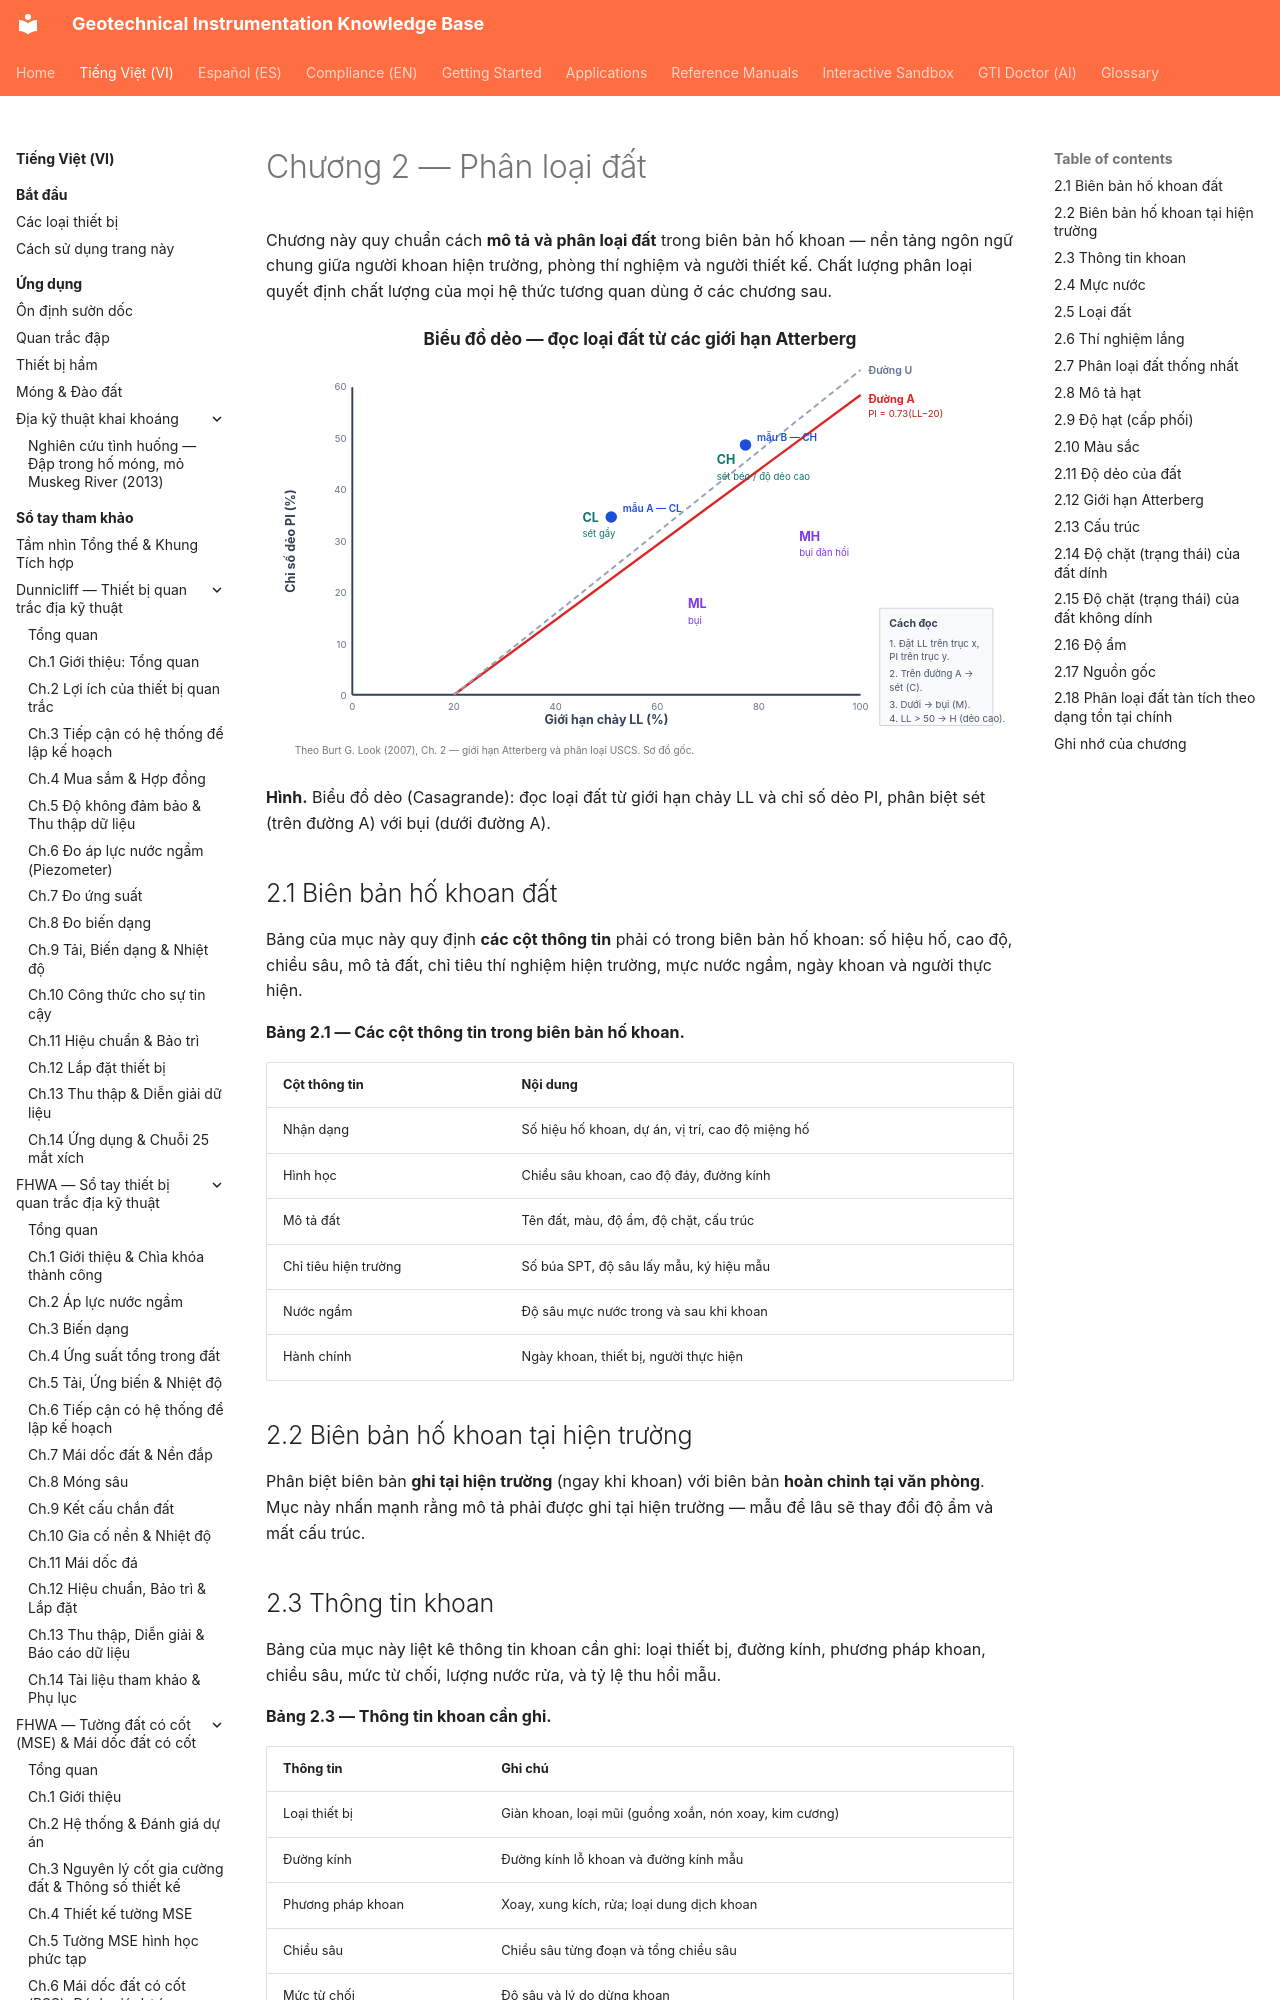

repository: geoinst/geoinst.github.io · page: vi/reference-manuals/burt-look-handbook/chapter-02-soil-classification/index.html · generator: mkdocs

---
lang: vi
lang_alt: reference-manuals/burt-look-handbook/
---
# Chương 2 — Phân loại đất

Chương này quy chuẩn cách **mô tả và phân loại đất** trong biên bản hố khoan — nền
tảng ngôn ngữ chung giữa người khoan hiện trường, phòng thí nghiệm và người thiết kế.
Chất lượng phân loại quyết định chất lượng của mọi hệ thức tương quan dùng ở các
chương sau.

![Figure: burt-ch02-plasticity-chart](../../../assets/figures/burt-ch02-plasticity-chart.svg)

**Hình.** Biểu đồ dẻo (Casagrande): đọc loại đất từ giới hạn chảy LL và chỉ số dẻo PI, phân biệt sét (trên đường A) với bụi (dưới đường A).

## 2.1 Biên bản hố khoan đất

Bảng của mục này quy định **các cột thông tin** phải có trong biên bản hố khoan:
số hiệu hố, cao độ, chiều sâu, mô tả đất, chỉ tiêu thí nghiệm hiện trường, mực nước
ngầm, ngày khoan và người thực hiện.

**Bảng 2.1 — Các cột thông tin trong biên bản hố khoan.**

| Cột thông tin | Nội dung |
|---|---|
| Nhận dạng | Số hiệu hố khoan, dự án, vị trí, cao độ miệng hố |
| Hình học | Chiều sâu khoan, cao độ đáy, đường kính |
| Mô tả đất | Tên đất, màu, độ ẩm, độ chặt, cấu trúc |
| Chỉ tiêu hiện trường | Số búa SPT, độ sâu lấy mẫu, ký hiệu mẫu |
| Nước ngầm | Độ sâu mực nước trong và sau khi khoan |
| Hành chính | Ngày khoan, thiết bị, người thực hiện |

## 2.2 Biên bản hố khoan tại hiện trường

Phân biệt biên bản **ghi tại hiện trường** (ngay khi khoan) với biên bản **hoàn
chỉnh tại văn phòng**. Mục này nhấn mạnh rằng mô tả phải được ghi tại hiện trường —
mẫu để lâu sẽ thay đổi độ ẩm và mất cấu trúc.
